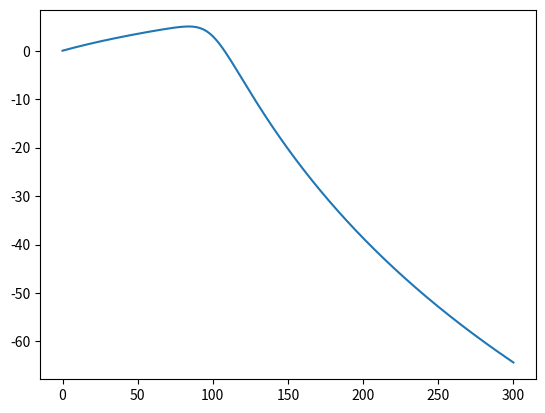

Recreate this plot in Python.
import numpy as np
import matplotlib.pyplot as plt

w = np.pi * 2 * 100
N = 8
k = np.arange(N)

angles = np.pi * (0.5 + 0.5 / N + (k - 1) / N)
p = w * np.exp(1j * angles)

p = p[np.real(p) < 0]
den = np.poly(p)

f = np.linspace(0, 300, 1000)
omega = 2 * np.pi * f
s = 1j * omega
K = np.polyval(den, 0)

b = np.polyval([K], s)
a = np.polyval(den, s)

H = K / a
plt.plot(f, 20 * np.log10(abs(H)))
plt.show()
